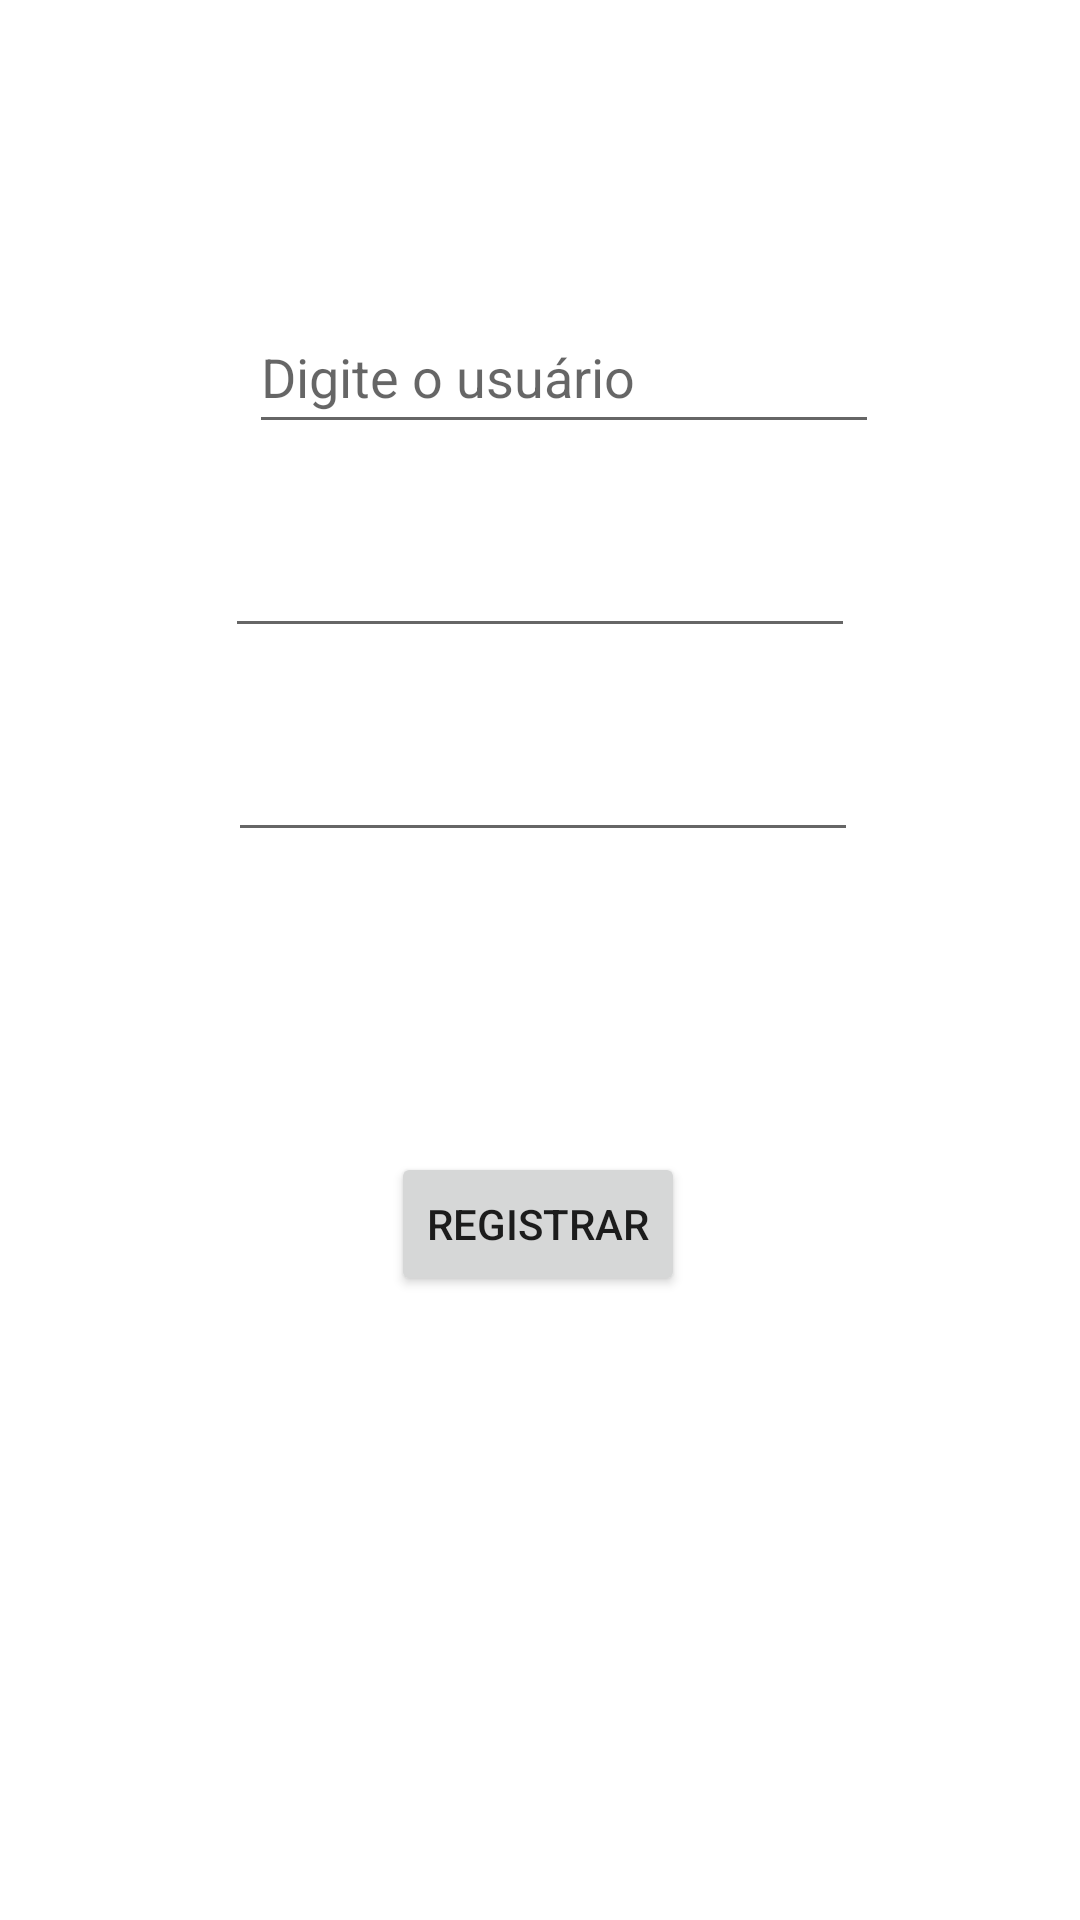

Reconstruct the res/layout file that produces this screen, plus the resources it refers to.
<!-- AndroidManifest.xml: application theme Theme.01067654 -->
<!-- res/layout/activity_registrar.xml -->
<?xml version="1.0" encoding="utf-8"?>
<androidx.constraintlayout.widget.ConstraintLayout xmlns:android="http://schemas.android.com/apk/res/android"
    xmlns:app="http://schemas.android.com/apk/res-auto"
    xmlns:tools="http://schemas.android.com/tools"
    android:layout_width="match_parent"
    android:layout_height="match_parent"
    tools:context=".RegistrarActivity">

    <EditText
        android:id="@+id/et_reg_username"
        android:layout_width="wrap_content"
        android:layout_height="wrap_content"
        android:layout_marginStart="8dp"
        android:layout_marginTop="100dp"
        android:ems="10"
        android:hint="Digite o usuário"
        android:inputType="textPersonName"
        android:minHeight="48dp"
        app:layout_constraintStart_toStartOf="@+id/et_reg_password1"
        app:layout_constraintTop_toTopOf="parent" />

    <Button
        android:id="@+id/bt_registrarnovo"
        android:layout_width="wrap_content"
        android:layout_height="wrap_content"
        android:layout_marginTop="100dp"
        android:text="Registrar"
        app:layout_constraintEnd_toEndOf="parent"
        app:layout_constraintHorizontal_bias="0.498"
        app:layout_constraintStart_toStartOf="parent"
        app:layout_constraintTop_toBottomOf="@+id/et_reg_password2"
        />

    <EditText
        android:id="@+id/et_reg_password1"
        android:layout_width="wrap_content"
        android:layout_height="wrap_content"
        android:layout_marginTop="20dp"
        android:ems="10"
        android:inputType="textPassword"
        android:minHeight="48dp"
        app:layout_constraintEnd_toEndOf="parent"
        app:layout_constraintStart_toStartOf="parent"
        app:layout_constraintTop_toBottomOf="@+id/et_reg_username" />

    <EditText
        android:id="@+id/et_reg_password2"
        android:layout_width="wrap_content"
        android:layout_height="wrap_content"
        android:layout_marginStart="1dp"
        android:layout_marginTop="20dp"
        android:ems="10"
        android:inputType="textPassword"
        android:minHeight="48dp"
        app:layout_constraintStart_toStartOf="@+id/et_reg_password1"
        app:layout_constraintTop_toBottomOf="@+id/et_reg_password1"
        tools:ignore="SpeakableTextPresentCheck" />

</androidx.constraintlayout.widget.ConstraintLayout>
<!-- resources referenced by this layout -->
<resources>
  <style name="Theme.01067654" parent="Theme.MaterialComponents.DayNight.DarkActionBar">
          
          <item name="colorPrimary">@color/purple_500</item>
          <item name="colorPrimaryVariant">@color/purple_700</item>
          <item name="colorOnPrimary">@color/white</item>
          
          <item name="colorSecondary">@color/teal_200</item>
          <item name="colorSecondaryVariant">@color/teal_700</item>
          <item name="colorOnSecondary">@color/black</item>
          
          <item name="android:statusBarColor" tools:targetApi="l">?attr/colorPrimaryVariant</item>
          
      </style>
  <!-- not gathered from this repository: default colours our renderer supplied (Android Studio template values) -->
  <color name="purple_500">#FF6200EE</color>
  <color name="purple_700">#FF3700B3</color>
  <color name="teal_200">#FF03DAC5</color>
  <color name="teal_700">#FF018786</color>
  <color name="black">#FF000000</color>
  <color name="white">#FFFFFFFF</color>
</resources>
